2-way image classification set "PV_Images" from GitHub (thamadhi/solar-panel-fault-mapping); label vocabulary: clean, hotspot.

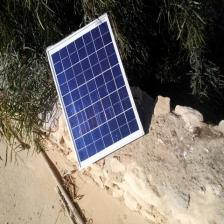
Label: clean

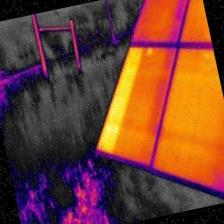
Label: hotspot

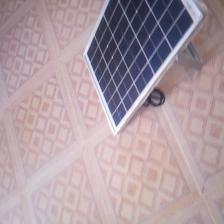
Label: clean

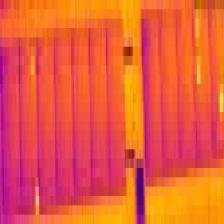
Label: hotspot

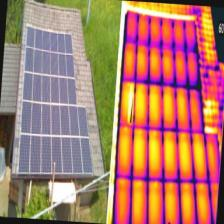
Label: hotspot

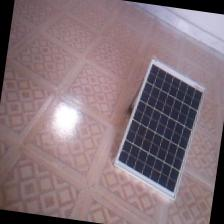
Label: clean
